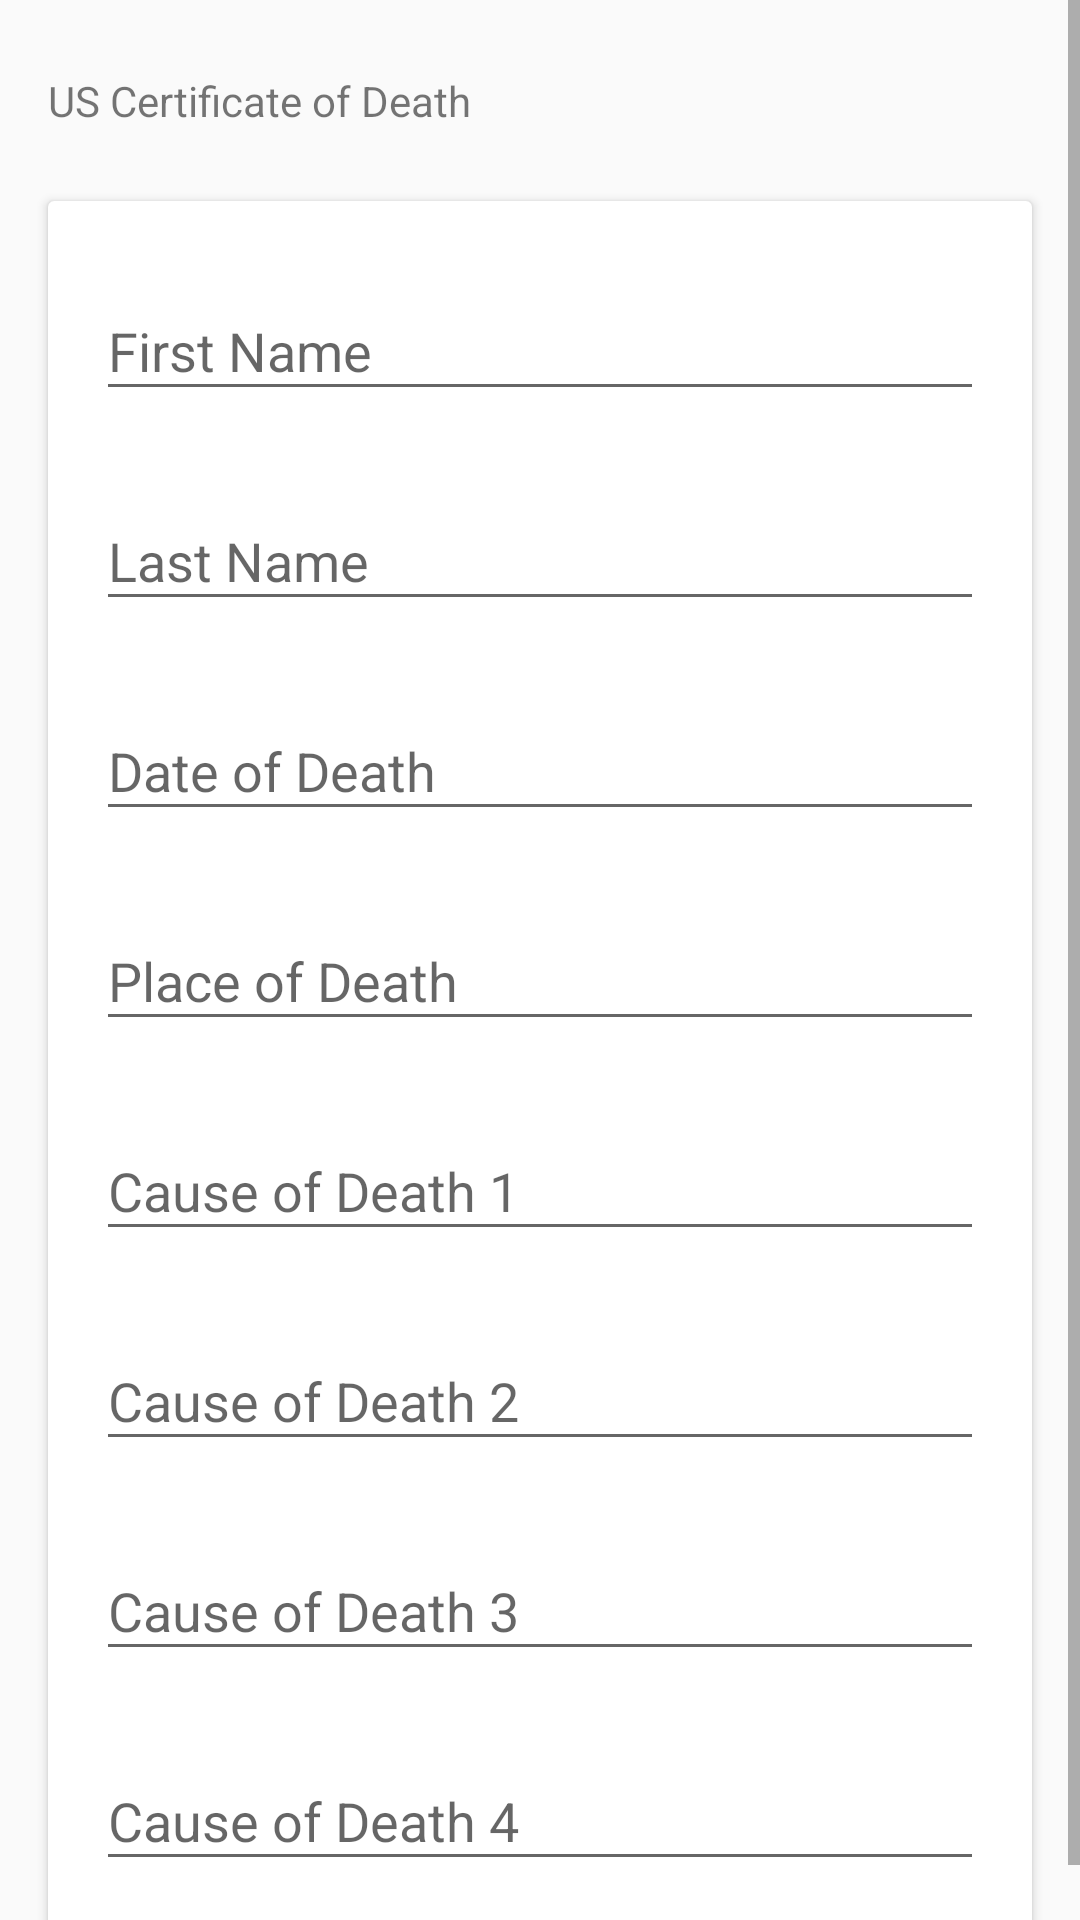

This screen was rendered from an Android layout file. Write that file and the resources it references.
<!-- AndroidManifest.xml: application theme AppTheme -->
<!-- res/layout/activity_main.xml -->
<?xml version="1.0" encoding="utf-8"?>
<ScrollView xmlns:android="http://schemas.android.com/apk/res/android"
            xmlns:app="http://schemas.android.com/apk/res-auto"
            android:layout_width="match_parent"
            android:layout_height="match_parent"
            android:fillViewport="true"
            android:orientation="vertical">

    <LinearLayout
        android:layout_width="match_parent"
        android:layout_height="wrap_content"
        android:orientation="vertical">
        
        <TextView
            android:id="@+id/subheader"
            android:layout_marginLeft="16dp"
            android:layout_marginTop="24dp"
            android:layout_marginBottom="24dp"
            android:text="US Certificate of Death"
            android:layout_width="wrap_content"
            android:layout_height="wrap_content"/>

        <android.support.v7.widget.CardView
            android:layout_width="match_parent"
            android:layout_height="match_parent"
            android:layout_marginLeft="16dp"
            android:layout_marginRight="16dp"
            android:layout_marginBottom="16dp">

            <LinearLayout
                android:layout_width="match_parent"
                android:layout_height="match_parent"
                android:orientation="vertical">

                <android.support.design.widget.TextInputLayout
                    android:layout_width="match_parent"
                    android:layout_height="wrap_content"
                    android:layout_marginLeft="16dp"
                    android:layout_marginRight="16dp"
                    android:layout_marginTop="16dp"
                    app:hintTextAppearance="@style/TextAppearance.AppCompat">

                    <EditText
                        android:id="@+id/firstName"
                        android:layout_width="match_parent"
                        android:layout_height="wrap_content"
                        android:hint="@string/first_name_hint"
                        android:inputType="text"/>
                </android.support.design.widget.TextInputLayout>


                <android.support.design.widget.TextInputLayout
                    android:layout_width="match_parent"
                    android:layout_height="wrap_content"
                    android:layout_marginLeft="16dp"
                    android:layout_marginRight="16dp"
                    android:layout_marginTop="16dp"
                    app:hintTextAppearance="@style/TextAppearance.AppCompat">

                    <EditText
                        android:id="@+id/lastName"
                        android:layout_width="match_parent"
                        android:layout_height="wrap_content"
                        android:hint="Last Name"
                        android:inputType="text"/>
                </android.support.design.widget.TextInputLayout>

                

                

                <android.support.design.widget.TextInputLayout
                    android:layout_width="match_parent"
                    android:layout_height="wrap_content"
                    android:layout_marginLeft="16dp"
                    android:layout_marginRight="16dp"
                    android:layout_marginTop="16dp"
                    app:hintTextAppearance="@style/TextAppearance.AppCompat">

                    <EditText
                        android:id="@+id/dateOfDate"
                        android:layout_width="match_parent"
                        android:layout_height="wrap_content"
                        android:hint="Date of Death"
                        android:inputType="date"/>
                </android.support.design.widget.TextInputLayout>

                <android.support.design.widget.TextInputLayout
                    android:layout_width="match_parent"
                    android:layout_height="wrap_content"
                    android:layout_marginLeft="16dp"
                    android:layout_marginRight="16dp"
                    android:layout_marginTop="16dp"
                    app:hintTextAppearance="@style/TextAppearance.AppCompat">

                    <EditText
                        android:id="@+id/placeOfDeath"
                        android:layout_width="match_parent"
                        android:layout_height="wrap_content"
                        android:hint="Place of Death"
                        android:inputType="text"/>
                </android.support.design.widget.TextInputLayout>

                <android.support.design.widget.TextInputLayout
                    android:layout_width="match_parent"
                    android:layout_height="wrap_content"
                    android:layout_marginLeft="16dp"
                    android:layout_marginRight="16dp"
                    android:layout_marginTop="16dp"
                    app:hintTextAppearance="@style/TextAppearance.AppCompat">

                    <EditText
                        android:id="@+id/causeOfDeathOne"
                        android:layout_width="match_parent"
                        android:layout_height="wrap_content"
                        android:hint="Cause of Death 1"
                        android:inputType="textCapWords"/>
                </android.support.design.widget.TextInputLayout>


                <android.support.design.widget.TextInputLayout
                    android:layout_width="match_parent"
                    android:layout_height="wrap_content"
                    android:layout_marginLeft="16dp"
                    android:layout_marginRight="16dp"
                    android:layout_marginTop="16dp"
                    app:hintTextAppearance="@style/TextAppearance.AppCompat">

                    <EditText
                        android:id="@+id/causeOfDeathTwo"
                        android:layout_width="match_parent"
                        android:layout_height="wrap_content"
                        android:hint="Cause of Death 2"
                        android:inputType="textCapWords"/>
                </android.support.design.widget.TextInputLayout>

                <android.support.design.widget.TextInputLayout
                    android:layout_width="match_parent"
                    android:layout_height="wrap_content"
                    android:layout_marginLeft="16dp"
                    android:layout_marginRight="16dp"
                    android:layout_marginTop="16dp"
                    app:hintTextAppearance="@style/TextAppearance.AppCompat">

                    <EditText
                        android:id="@+id/causeOfDeathThree"
                        android:layout_width="match_parent"
                        android:layout_height="wrap_content"
                        android:hint="Cause of Death 3"
                        android:inputType="textCapWords"/>
                </android.support.design.widget.TextInputLayout>

                <android.support.design.widget.TextInputLayout
                    android:layout_width="match_parent"
                    android:layout_height="wrap_content"
                    android:layout_marginBottom="16dp"
                    android:layout_marginLeft="16dp"
                    android:layout_marginRight="16dp"
                    android:layout_marginTop="16dp"
                    app:hintTextAppearance="@style/TextAppearance.AppCompat">

                    <EditText
                        android:id="@+id/causeOfDeathFour"
                        android:layout_width="match_parent"
                        android:layout_height="wrap_content"
                        android:hint="Cause of Death 4"
                        android:inputType="textCapWords"/>
                </android.support.design.widget.TextInputLayout>

            </LinearLayout>

        </android.support.v7.widget.CardView>


    </LinearLayout>

</ScrollView>
<!-- resources referenced by this layout -->
<resources>
  <string name="first_name_hint">First Name</string>
  <style name="AppTheme" parent="Theme.AppCompat.Light.DarkActionBar">
          
  
          <item name="colorPrimary">@color/colorPrimary</item>
          <item name="colorPrimaryDark">@color/colorPrimaryDark</item>
          <item name="colorAccent">@color/colorAccent</item>
  
      </style>
  <color name="colorPrimary">#607D8B</color>
  <color name="colorPrimaryDark">#455A64</color>
  <color name="colorAccent">#607D8B</color>
</resources>
